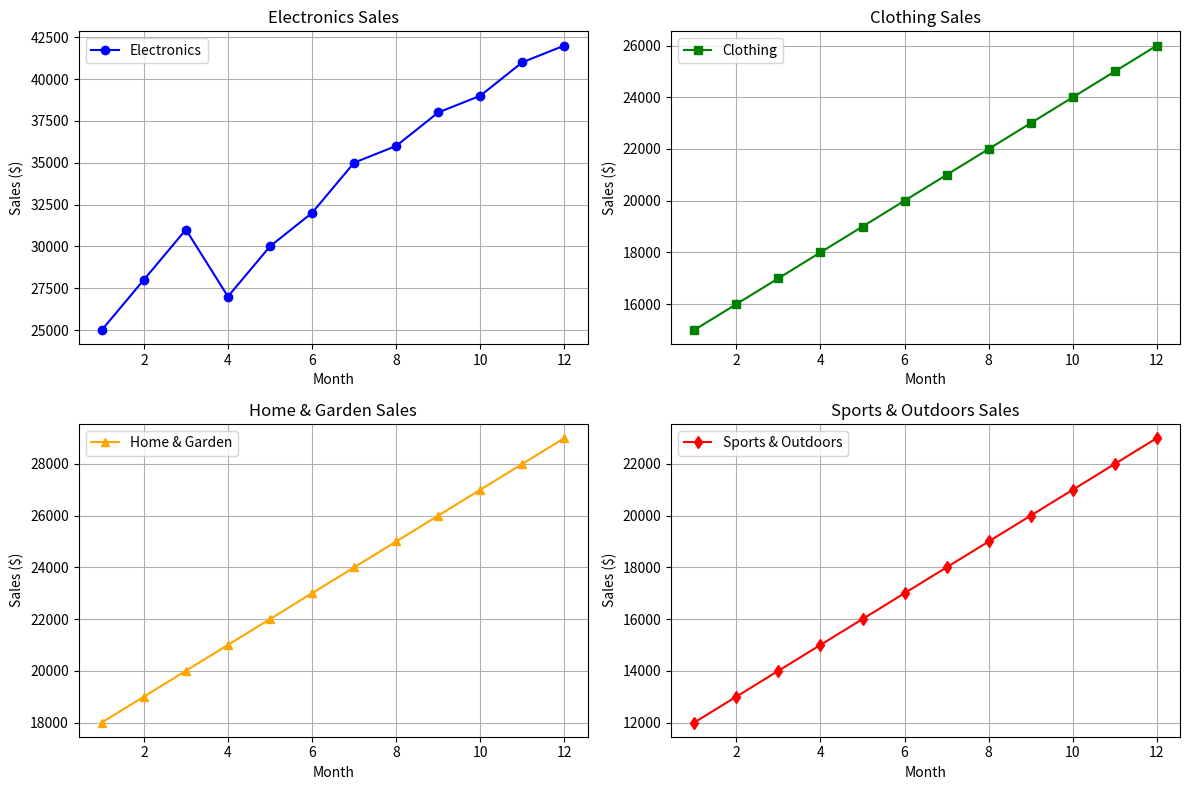

Reproduce this figure in Python.
import numpy as np
import matplotlib.pyplot as plt

# Given data
months = np.arange(1, 13)
electronics_sales = np.array([25000, 28000, 31000, 27000, 30000, 32000, 35000,
                              36000, 38000, 39000, 41000, 42000])
clothing_sales = np.array([15000, 16000, 17000, 18000, 19000, 20000, 21000, 22000,
                           23000, 24000, 25000, 26000])
home_garden_sales = np.array([18000, 19000, 20000, 21000, 22000, 23000, 24000,
                              25000, 26000, 27000, 28000, 29000])
sports_outdoors_sales = np.array([12000, 13000, 14000, 15000, 16000, 17000, 18000,
                                  19000, 20000, 21000, 22000, 23000])

# Create a figure with subplots
fig, axes = plt.subplots(2, 2, figsize=(12, 8))

# Plot sales data for each category
axes[0, 0].plot(months, electronics_sales, marker='o', color='blue', label='Electronics')
axes[0, 1].plot(months, clothing_sales, marker='s', color='green', label='Clothing')
axes[1, 0].plot(months, home_garden_sales, marker='^', color='orange', label='Home & Garden')
axes[1, 1].plot(months, sports_outdoors_sales, marker='d', color='red', label='Sports & Outdoors')

# Add titles and labels for each subplot
axes[0, 0].set_title('Electronics Sales')
axes[0, 1].set_title('Clothing Sales')
axes[1, 0].set_title('Home & Garden Sales')
axes[1, 1].set_title('Sports & Outdoors Sales')

# Add common labels
for ax in axes.flat:
    ax.set_xlabel('Month')
    ax.set_ylabel('Sales ($)')
    ax.legend()
    ax.grid(True)

# Adjust layout
plt.tight_layout()

# Show plot
plt.show()
